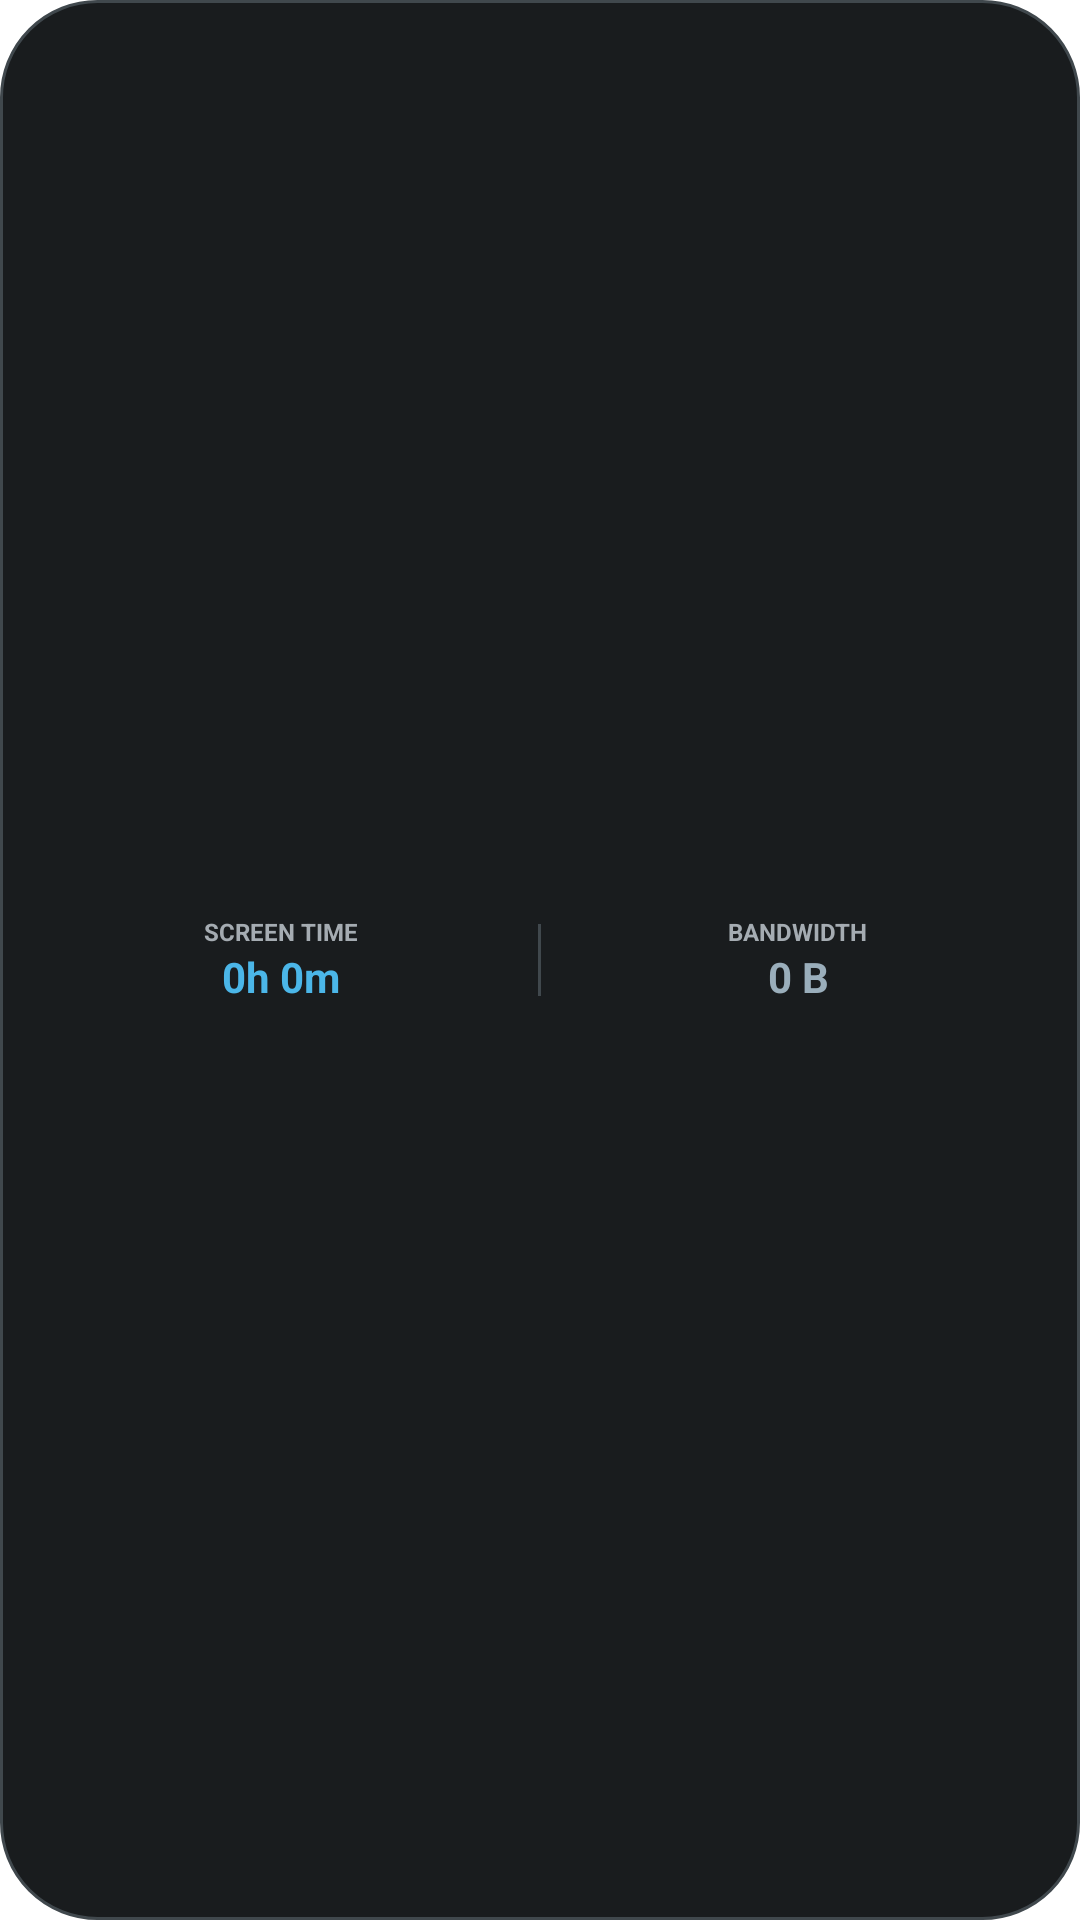

Produce the Android XML layout that renders to this screen, including the resource entries it uses.
<!-- AndroidManifest.xml: application theme Theme.Chronicle.Splash -->
<!-- res/layout/widget_chronicle_pill.xml -->
<?xml version="1.0" encoding="utf-8"?>
<LinearLayout xmlns:android="http://schemas.android.com/apk/res/android"
    android:id="@+id/widget_pill_root"
    android:layout_width="match_parent"
    android:layout_height="match_parent"
    android:background="@drawable/bg_widget_pill"
    android:orientation="horizontal"
    android:paddingStart="16dp"
    android:paddingEnd="16dp"
    android:paddingTop="8dp"
    android:paddingBottom="8dp"
    android:gravity="center_vertical">

    
    <LinearLayout
        android:layout_width="0dp"
        android:layout_height="wrap_content"
        android:layout_weight="1"
        android:orientation="vertical"
        android:gravity="center">

        <TextView
            android:layout_width="wrap_content"
            android:layout_height="wrap_content"
            android:text="@string/widget_label_screen_time"
            android:textColor="@color/widget_on_surface_variant"
            android:textSize="8sp"
            android:textStyle="bold"
            android:textAllCaps="true" />

        <TextView
            android:id="@+id/tv_widget_pill_screen"
            android:layout_width="wrap_content"
            android:layout_height="wrap_content"
            android:text="0h 0m"
            android:textColor="@color/widget_primary"
            android:textSize="14sp"
            android:textStyle="bold" />
    </LinearLayout>

    <ImageView
        android:layout_width="1dp"
        android:layout_height="24dp"
        android:layout_marginStart="8dp"
        android:layout_marginEnd="8dp"
        android:background="@color/widget_outline"
        android:contentDescription="@null" />

    
    <LinearLayout
        android:layout_width="0dp"
        android:layout_height="wrap_content"
        android:layout_weight="1"
        android:orientation="vertical"
        android:gravity="center">

        <TextView
            android:layout_width="wrap_content"
            android:layout_height="wrap_content"
            android:text="@string/widget_label_bandwidth"
            android:textColor="@color/widget_on_surface_variant"
            android:textSize="8sp"
            android:textStyle="bold"
            android:textAllCaps="true" />

        <TextView
            android:id="@+id/tv_widget_pill_data"
            android:layout_width="wrap_content"
            android:layout_height="wrap_content"
            android:text="0 B"
            android:textColor="@color/widget_secondary"
            android:textSize="14sp"
            android:textStyle="bold" />
    </LinearLayout>

</LinearLayout>
<!-- resources referenced by this layout -->
<resources>
  <color name="widget_on_surface_variant">#94A3B8</color>
  <color name="widget_outline">#33FFFFFF</color>
  <color name="widget_primary">#38BDF8</color>
  <color name="widget_secondary">#818CF8</color>
  <!-- drawable bg_widget_pill (drawable) -->
  <?xml version="1.0" encoding="utf-8"?>
  <shape xmlns:android="http://schemas.android.com/apk/res/android"
      android:shape="rectangle">
      <solid android:color="@color/widget_bg" />
      <corners android:radius="32dp" />
      <stroke
          android:width="1dp"
          android:color="@color/widget_outline" />
  </shape>
  <string name="widget_label_bandwidth">Bandwidth</string>
  <string name="widget_label_screen_time">Screen Time</string>
  <style name="Theme.Chronicle.Splash" parent="Theme.SplashScreen">
          <item name="windowSplashScreenBackground">@color/splash_background</item>
          <item name="windowSplashScreenAnimatedIcon">@drawable/ic_chronicle_logo</item>
          <item name="windowSplashScreenAnimationDuration">500</item>
          <item name="postSplashScreenTheme">@style/Theme.Chronicle</item>
      </style>
  <color name="widget_bg">#1E2229</color>
  <color name="splash_background">#0D0F12</color>
  <!-- drawable ic_chronicle_logo (drawable) -->
  <vector xmlns:android="http://schemas.android.com/apk/res/android"
      android:width="108dp"
      android:height="108dp"
      android:viewportWidth="108"
      android:viewportHeight="108">
      <path
          android:fillColor="#00E5FF"
          android:pathData="M54,20 L84,36 L84,72 L54,88 L24,72 L24,36 Z" />
      <path
          android:fillColor="#0D0F12"
          android:pathData="M54,28 L76,40 L76,68 L54,80 L32,68 L32,40 Z" />
      <path
          android:fillColor="#00E5FF"
          android:pathData="M51,36 H57 V54 H70 V60 H51 Z" />
      <path
          android:fillColor="#00E5FF"
          android:pathData="M38,48 H44 V60 H38 Z" />
  </vector>
  <style name="Theme.Chronicle" parent="android:Theme.Material.Light.NoActionBar">
          <item name="android:statusBarColor">@android:color/transparent</item>
          <item name="android:navigationBarColor">@android:color/transparent</item>
          <item name="android:windowLightStatusBar">false</item>
      </style>
</resources>
